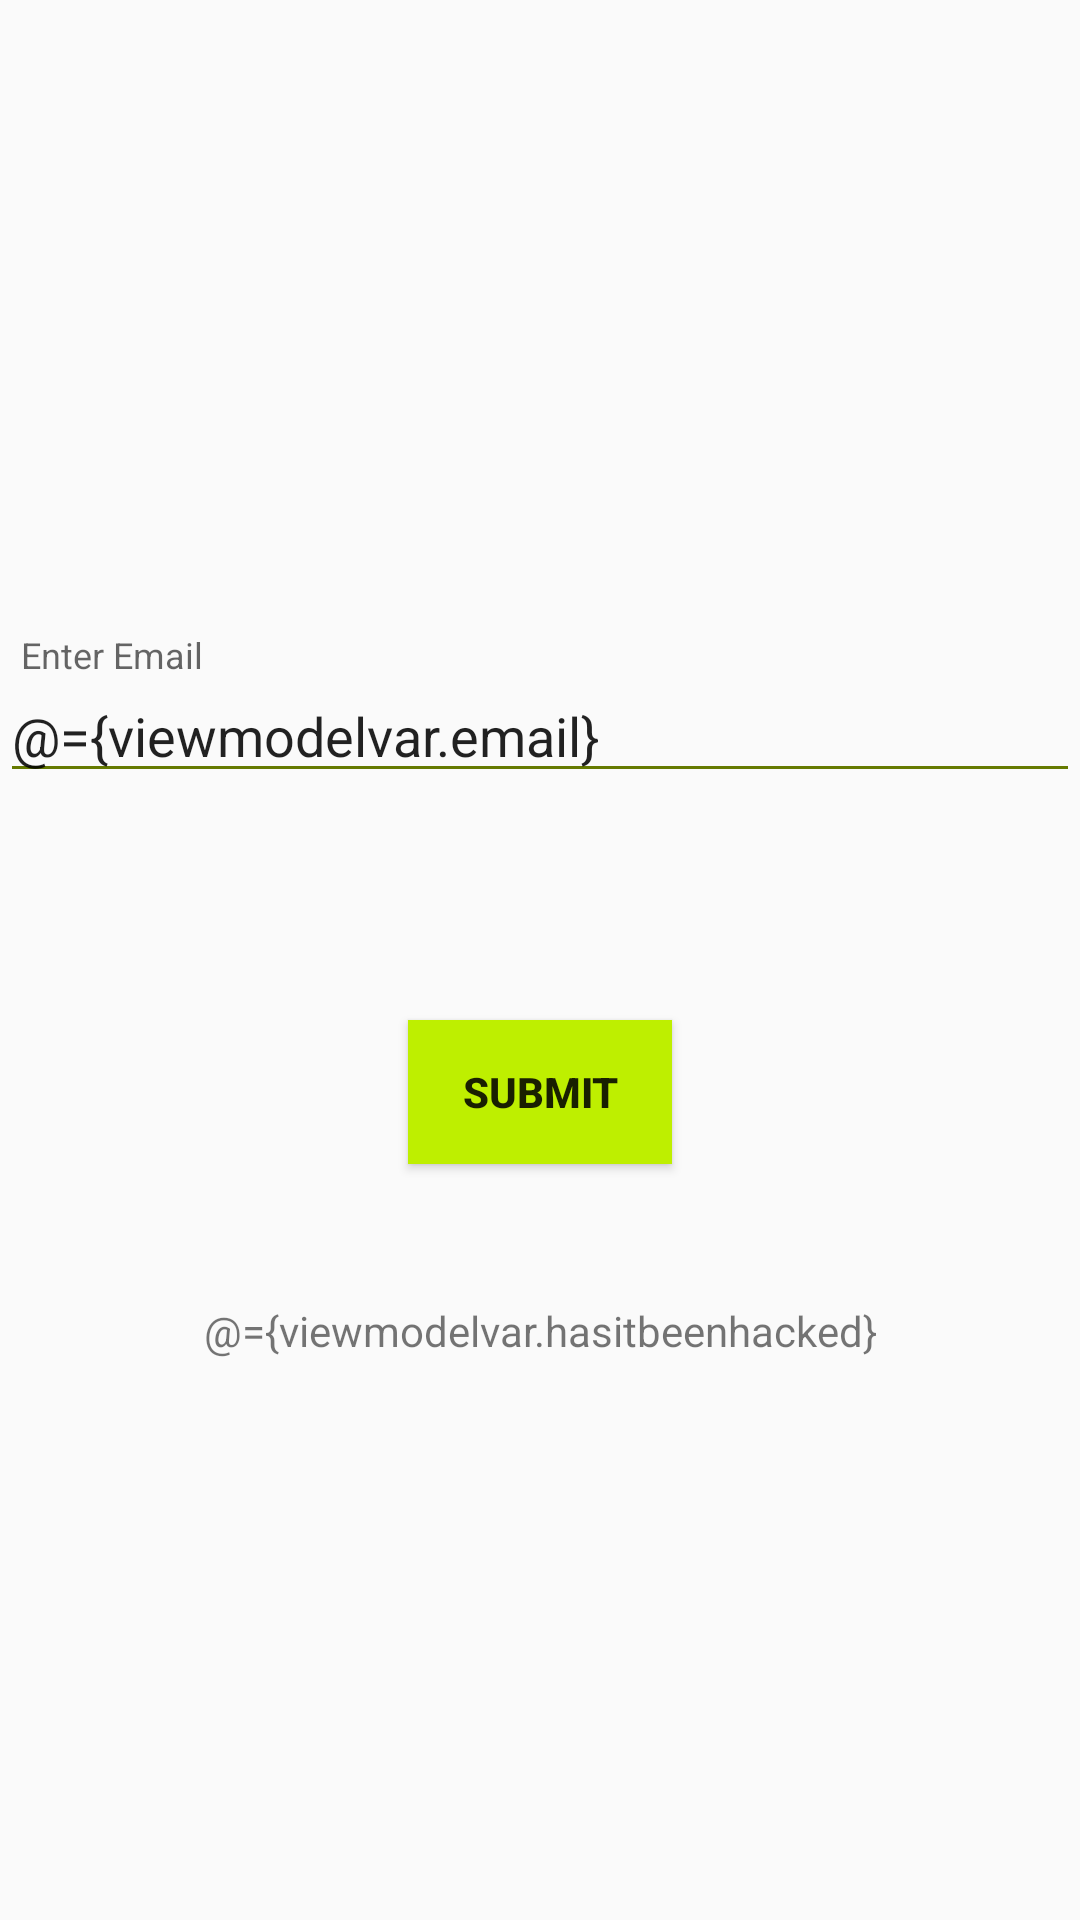

The Android layout XML behind this screen, and the referenced resources:
<!-- AndroidManifest.xml: application theme AppTheme -->
<!-- res/layout/check_email_fragment.xml -->
<?xml version="1.0" encoding="utf-8"?>
<layout xmlns:android="http://schemas.android.com/apk/res/android"
    xmlns:app="http://schemas.android.com/apk/res-auto"
    xmlns:tools="http://schemas.android.com/tools"


    tools:context=".views.CheckEmail">

    <data>

        <variable
            name="viewmodelvar"
            type="com.example.haveibeenh4cked.viewmodels.checkemail.CheckEmailViewModel" />

        <variable
            name="fragment"
            type="com.example.haveibeenh4cked.views.CheckEmail" />
    </data>
<FrameLayout
    android:layout_width="match_parent"
    android:layout_height="match_parent"
>
    <androidx.constraintlayout.widget.ConstraintLayout
        android:layout_width="match_parent"
        android:layout_height="match_parent">

        <com.google.android.material.textfield.TextInputLayout
            android:id="@+id/textInputLayout"
            android:layout_width="match_parent"
            android:layout_height="wrap_content"
            android:hint=" Enter Email"
            app:layout_constraintBottom_toBottomOf="parent"
            app:layout_constraintEnd_toEndOf="parent"
            app:layout_constraintStart_toStartOf="parent"
            app:layout_constraintTop_toTopOf="parent"
            app:layout_constraintVertical_bias="0.361">

            <com.google.android.material.textfield.TextInputEditText
                android:id="@+id/email_test"
                android:layout_width="match_parent"
                android:layout_height="match_parent"
                android:imeOptions="actionDone"
                android:singleLine="true"
                android:text="@={viewmodelvar.email}"
                tools:layout_editor_absoluteX="4dp"
                tools:layout_editor_absoluteY="83dp" />

        </com.google.android.material.textfield.TextInputLayout>

        <TextView
            android:padding="18dp"
            android:id="@+id/checkAPI"
            android:layout_width="match_parent"
            android:layout_height="wrap_content"
            android:layout_marginTop="416dp"
            android:textAlignment="center"
            android:text="@={viewmodelvar.hasitbeenhacked}"
            android:gravity="center_horizontal"
            app:layout_constraintTop_toTopOf="parent"
            tools:layout_editor_absoluteX="-16dp"
         />

        <Button
            android:id="@+id/submit_email_test"
            android:layout_width="wrap_content"
            android:layout_height="wrap_content"
            android:layout_marginTop="340dp"
            android:background="@color/colorPrimary"
            android:onClick="@{() -> viewmodelvar.onSubmitClicked()}"
            android:text="Submit"
            android:textStyle="bold"
            app:layout_constraintEnd_toEndOf="parent"
            app:layout_constraintHorizontal_bias="0.5"
            app:layout_constraintStart_toStartOf="parent"
            app:layout_constraintTop_toTopOf="parent" />

    </androidx.constraintlayout.widget.ConstraintLayout>
</FrameLayout></layout>
<!-- resources referenced by this layout -->
<resources>
  <color name="colorPrimary">#beef00</color>
  <style name="AppTheme" parent="Theme.AppCompat.Light.DarkActionBar">
          
          <item name="colorPrimary">@color/colorPrimary</item>
          <item name="colorPrimaryDark">@color/colorPrimaryDark</item>
          <item name="colorAccent">@color/colorAccent</item>
          <item name="android:textColorSecondary">@color/darkerGreen</item>
      </style>
  <color name="colorPrimaryDark">#1400c6</color>
  <color name="colorAccent">#ff0028</color>
  <color name="darkerGreen">#657a00</color>
</resources>
